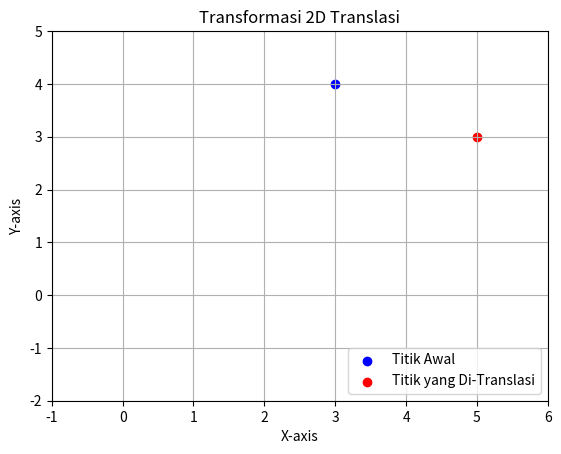

Reproduce this figure in Python.
import matplotlib.pyplot as plt

def translate_point(x, y, tx, ty):
    # Melakukan translasi pada koordinat titik
    x_translated = x + tx
    y_translated = y + ty

    return x_translated, y_translated

# Koordinat awal titik
x_awal, y_awal = 3, 4

# Jumlah translasi pada sumbu x dan y (misalnya, tx = 2, ty = -1)
tx, ty = 2, -1

# Panggil fungsi translate_point untuk mendapatkan koordinat titik yang telah di-translasi
x_translated, y_translated = translate_point(x_awal, y_awal, tx, ty)

# Plot titik awal
plt.scatter(x_awal, y_awal, color='blue', label='Titik Awal')

# Plot titik yang telah di-translasi
plt.scatter(x_translated, y_translated, color='red', label='Titik yang Di-Translasi')

# Atur batas plot agar sesuai dengan koordinat titik
plt.xlim(-1, 6)
plt.ylim(-2, 5)

# Tambahkan label dan legend
plt.xlabel('X-axis')
plt.ylabel('Y-axis')
plt.title('Transformasi 2D Translasi')

# Tampilkan grid
plt.grid(True)

# Tampilkan legend
plt.legend(loc='lower right')

# Tampilkan plot
plt.show()
